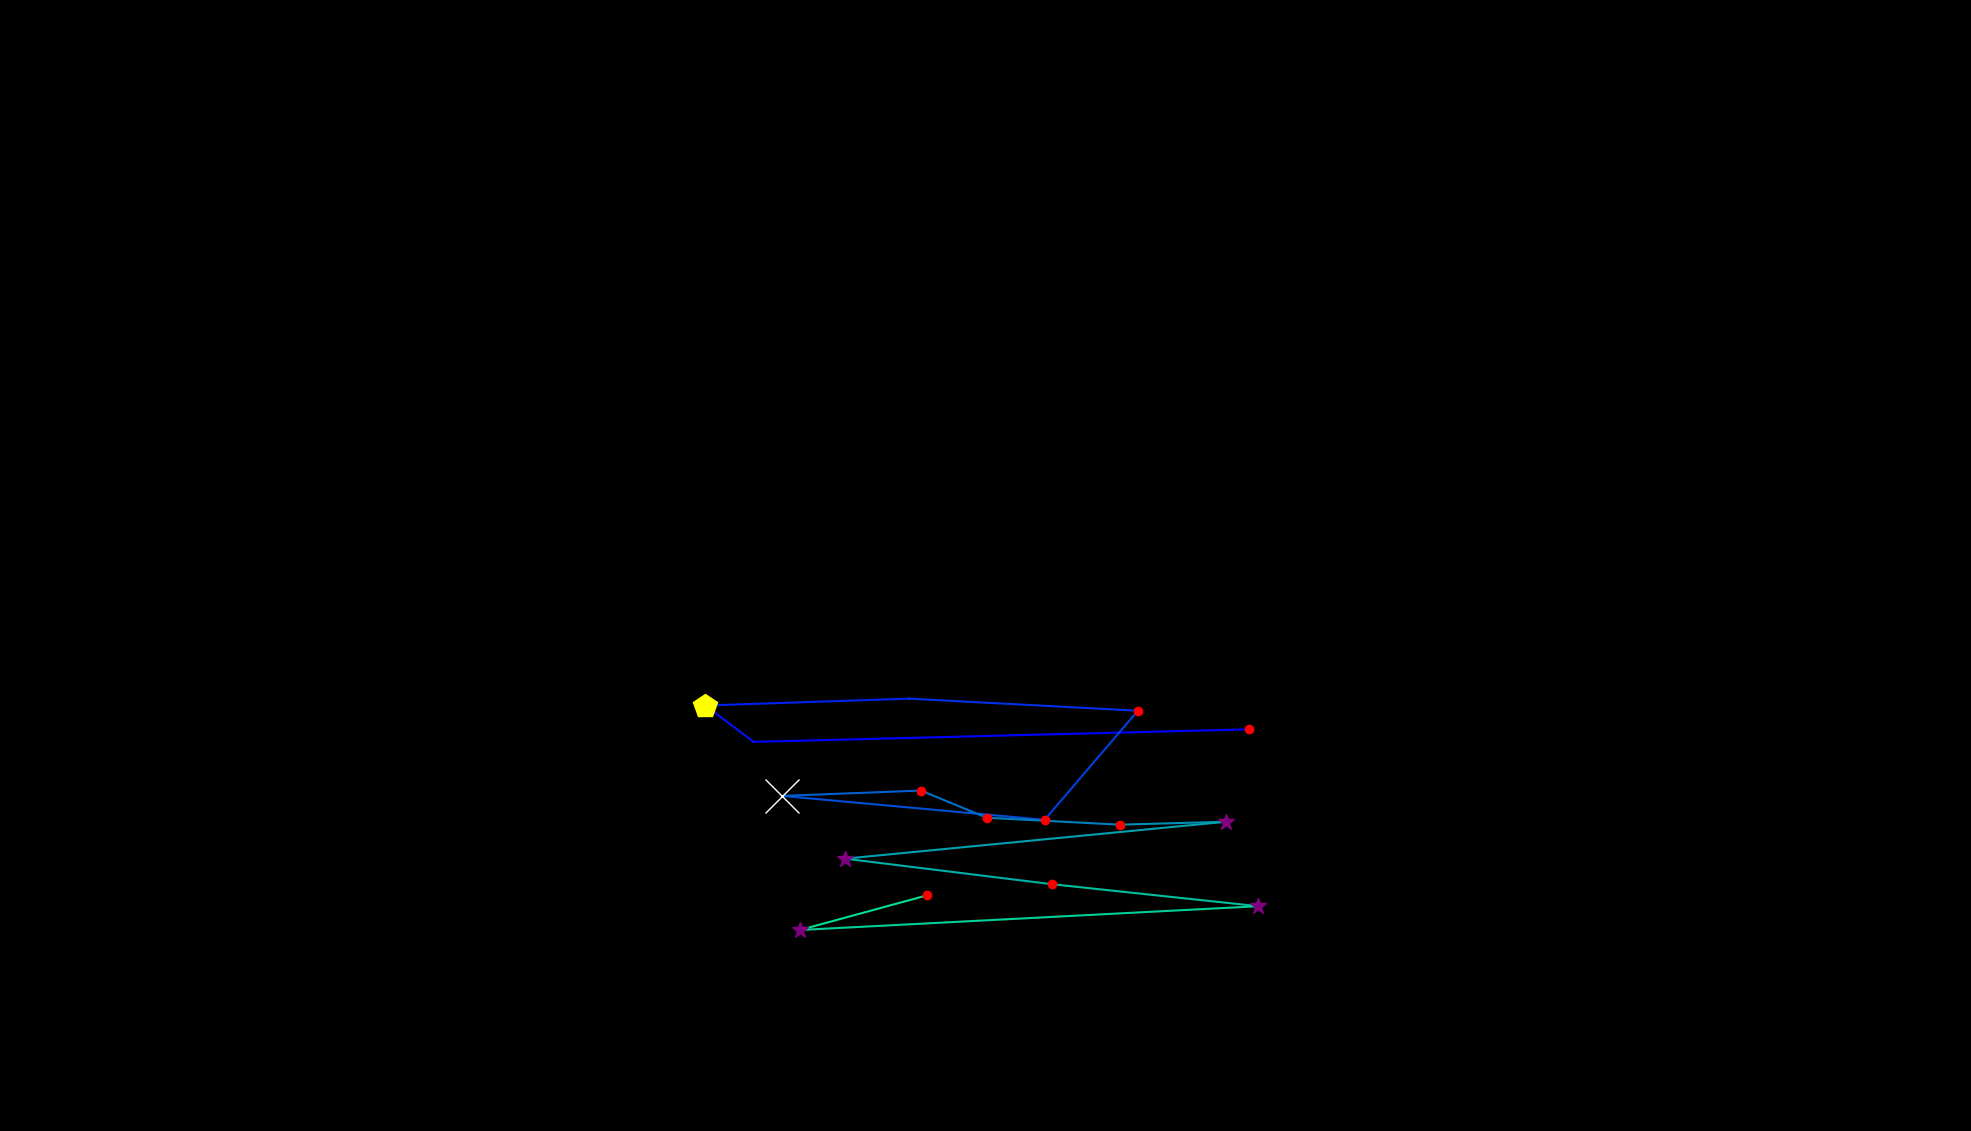

The table this chart was drawn from, first rows:
, fixation_id, timestamp, avg_gaze_x, avg_gaze_y, duration
0, 91.0, 26622, 1622, 521.7, 144.6
1, 92.0, 26851, 979, 505.4, 108.5
2, 93.0, 26984, 915.9, 552.5, 458
3, 94.0, 27502, 1180, 561.5, 108.5
4, 95.0, 27779, 1478, 545.8, 204.9
5, 96.0, 28080, 1357, 404.1, 168.7
6, 97.0, 28285, 1016, 435.2, 554.4
7, 98.0, 28888, 1196, 442.1, 156.7
8, 99.0, 29093, 1281, 406.8, 180.8
9, 100.0, 29298, 1454, 397.8, 216.9
10, 101.0, 29539, 1593, 401.7, 253.1
11, 102.0, 29876, 1097, 353.7, 349.5
12, 103.0, 30274, 1366, 320.5, 216.9
13, 104.0, 30599, 1634, 292, 277.2
14, 105.0, 30961, 1039, 261, 289.2
15, 106.0, 31322, 1204, 306, 144.6
